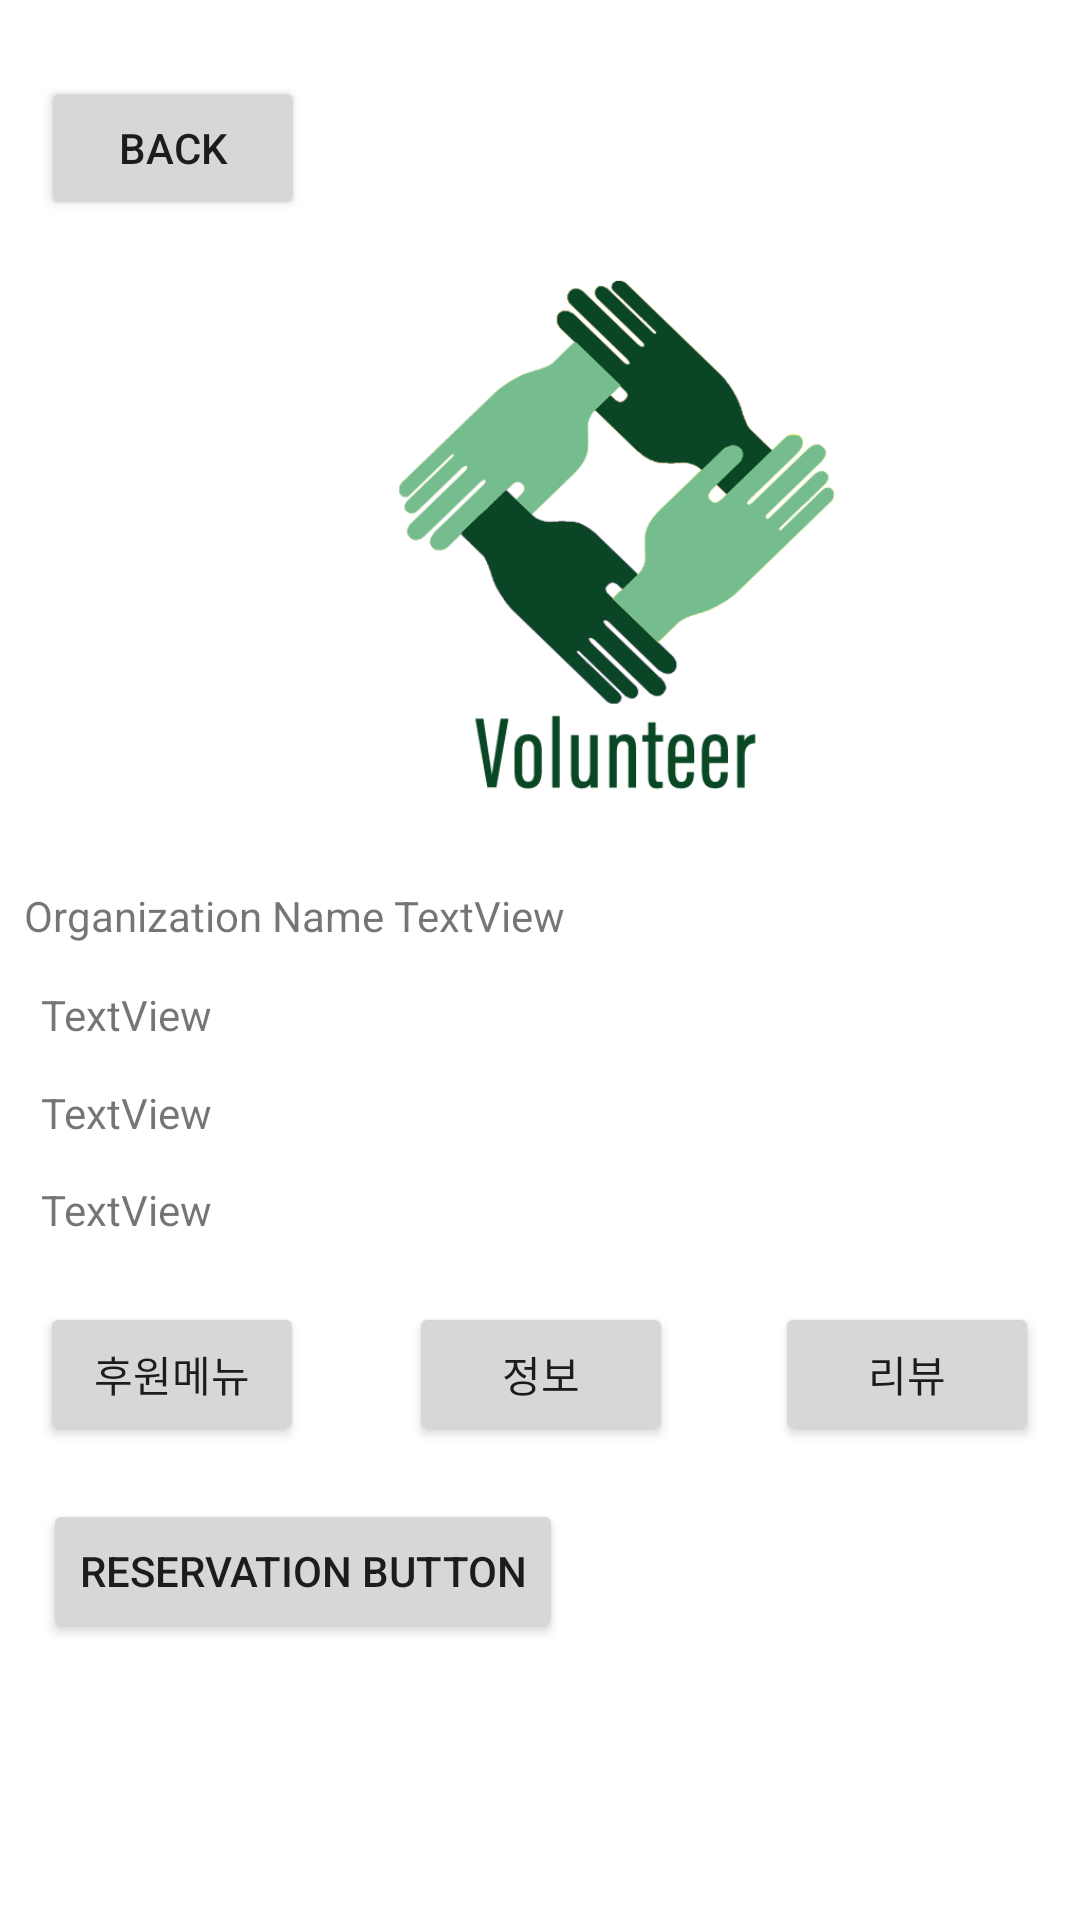

Write the Android layout XML for this screen, with the resource values it uses.
<!-- AndroidManifest.xml: application theme Theme.UI_Frame -->
<!-- res/layout/activity_individual_organization.xml -->
<?xml version="1.0" encoding="utf-8"?>
<androidx.constraintlayout.widget.ConstraintLayout xmlns:android="http://schemas.android.com/apk/res/android"
    xmlns:app="http://schemas.android.com/apk/res-auto"
    xmlns:tools="http://schemas.android.com/tools"
    android:layout_width="match_parent"
    android:layout_height="match_parent">

    <TextView
        android:id="@+id/individual_PhoneNumberSetTextView"
        android:layout_width="wrap_content"
        android:layout_height="wrap_content"
        android:text="TextView"
        app:layout_constraintBottom_toBottomOf="parent"
        app:layout_constraintEnd_toEndOf="parent"
        app:layout_constraintHorizontal_bias="0.045"
        app:layout_constraintStart_toStartOf="parent"
        app:layout_constraintTop_toTopOf="parent"
        app:layout_constraintVertical_bias="0.634" />

    <TextView
        android:id="@+id/individual_AddressSetTextView"
        android:layout_width="wrap_content"
        android:layout_height="wrap_content"
        android:text="TextView"
        app:layout_constraintBottom_toBottomOf="parent"
        app:layout_constraintEnd_toEndOf="parent"
        app:layout_constraintHorizontal_bias="0.045"
        app:layout_constraintStart_toStartOf="parent"
        app:layout_constraintTop_toTopOf="parent"
        app:layout_constraintVertical_bias="0.582" />

    <ImageView
        android:id="@+id/imageView"
        android:layout_width="411dp"
        android:layout_height="211dp"
        android:src="@drawable/organization_logo_example2"
        app:layout_constraintBottom_toBottomOf="parent"
        app:layout_constraintEnd_toEndOf="parent"
        app:layout_constraintHorizontal_bias="0.0"
        app:layout_constraintStart_toStartOf="parent"
        app:layout_constraintTop_toTopOf="parent"
        app:layout_constraintVertical_bias="0.19"
        tools:srcCompat="@tools:sample/backgrounds/scenic" />

    <TextView
        android:id="@+id/individual_NameTextView"
        android:layout_width="wrap_content"
        android:layout_height="wrap_content"
        android:text="Organization Name TextView"
        app:layout_constraintBottom_toBottomOf="parent"
        app:layout_constraintEnd_toEndOf="parent"
        app:layout_constraintHorizontal_bias="0.045"
        app:layout_constraintStart_toStartOf="parent"
        app:layout_constraintTop_toTopOf="parent"
        app:layout_constraintVertical_bias="0.476" />

    <TextView
        android:id="@+id/individual_InfoSetTextView"
        android:layout_width="wrap_content"
        android:layout_height="wrap_content"
        android:text="TextView"
        app:layout_constraintBottom_toBottomOf="parent"
        app:layout_constraintEnd_toEndOf="parent"
        app:layout_constraintHorizontal_bias="0.045"
        app:layout_constraintStart_toStartOf="parent"
        app:layout_constraintTop_toTopOf="parent"
        app:layout_constraintVertical_bias="0.529" />

    <Button
        android:id="@+id/individual_reservationButton"
        android:layout_width="wrap_content"
        android:layout_height="wrap_content"
        android:onClick="individual_reservationButtonClick"
        android:text="Reservation Button"
        app:layout_constraintBottom_toBottomOf="parent"
        app:layout_constraintEnd_toEndOf="parent"
        app:layout_constraintHorizontal_bias="0.077"
        app:layout_constraintStart_toStartOf="parent"
        app:layout_constraintTop_toTopOf="parent"
        app:layout_constraintVertical_bias="0.844" />

    <Button
        android:id="@+id/individual_sponButton"
        android:layout_width="wrap_content"
        android:layout_height="wrap_content"
        android:onClick="individual_sponButtonClick"
        android:text="후원메뉴"
        app:layout_constraintBottom_toBottomOf="parent"
        app:layout_constraintEnd_toEndOf="parent"
        app:layout_constraintHorizontal_bias="0.049"
        app:layout_constraintStart_toStartOf="parent"
        app:layout_constraintTop_toTopOf="parent"
        app:layout_constraintVertical_bias="0.733" />

    <Button
        android:id="@+id/individual_infoButton"
        android:layout_width="wrap_content"
        android:layout_height="wrap_content"
        android:onClick="individual_infoButtonClick"
        android:text="정보"
        app:layout_constraintBottom_toBottomOf="parent"
        app:layout_constraintEnd_toEndOf="parent"
        app:layout_constraintHorizontal_bias="0.501"
        app:layout_constraintStart_toStartOf="parent"
        app:layout_constraintTop_toTopOf="parent"
        app:layout_constraintVertical_bias="0.733" />

    <Button
        android:id="@+id/individual_reviewButton"
        android:layout_width="wrap_content"
        android:layout_height="wrap_content"
        android:text="리뷰"
        android:onClick="individual_reviewButtonClick"
        app:layout_constraintBottom_toBottomOf="parent"
        app:layout_constraintEnd_toEndOf="parent"
        app:layout_constraintHorizontal_bias="0.95"
        app:layout_constraintStart_toStartOf="parent"
        app:layout_constraintTop_toTopOf="parent"
        app:layout_constraintVertical_bias="0.733" />

    <Button
        android:id="@+id/individual_backButton"
        android:layout_width="wrap_content"
        android:layout_height="wrap_content"
        android:text="back"
        android:onClick="individual_backButtonClick"
        app:layout_constraintBottom_toBottomOf="parent"
        app:layout_constraintEnd_toEndOf="parent"
        app:layout_constraintHorizontal_bias="0.05"
        app:layout_constraintStart_toStartOf="parent"
        app:layout_constraintTop_toTopOf="parent"
        app:layout_constraintVertical_bias="0.043" />


</androidx.constraintlayout.widget.ConstraintLayout>
<!-- resources referenced by this layout -->
<resources>
  <!-- drawable organization_logo_example2: png bitmap (drawable-v24, 45529 bytes) -->
  <style name="Theme.UI_Frame" parent="Theme.MaterialComponents.DayNight.DarkActionBar">
          
          <item name="colorPrimary">@color/purple_500</item>
          <item name="colorPrimaryVariant">@color/purple_700</item>
          <item name="colorOnPrimary">@color/white</item>
          
          <item name="colorSecondary">@color/teal_200</item>
          <item name="colorSecondaryVariant">@color/teal_700</item>
          <item name="colorOnSecondary">@color/black</item>
          
          <item name="android:statusBarColor" tools:targetApi="l">?attr/colorPrimaryVariant</item>
          
      </style>
  <!-- not gathered from this repository: default colours our renderer supplied (Android Studio template values) -->
  <color name="purple_500">#FF6200EE</color>
  <color name="purple_700">#FF3700B3</color>
  <color name="teal_200">#FF03DAC5</color>
  <color name="teal_700">#FF018786</color>
  <color name="black">#FF000000</color>
  <color name="white">#FFFFFFFF</color>
</resources>
